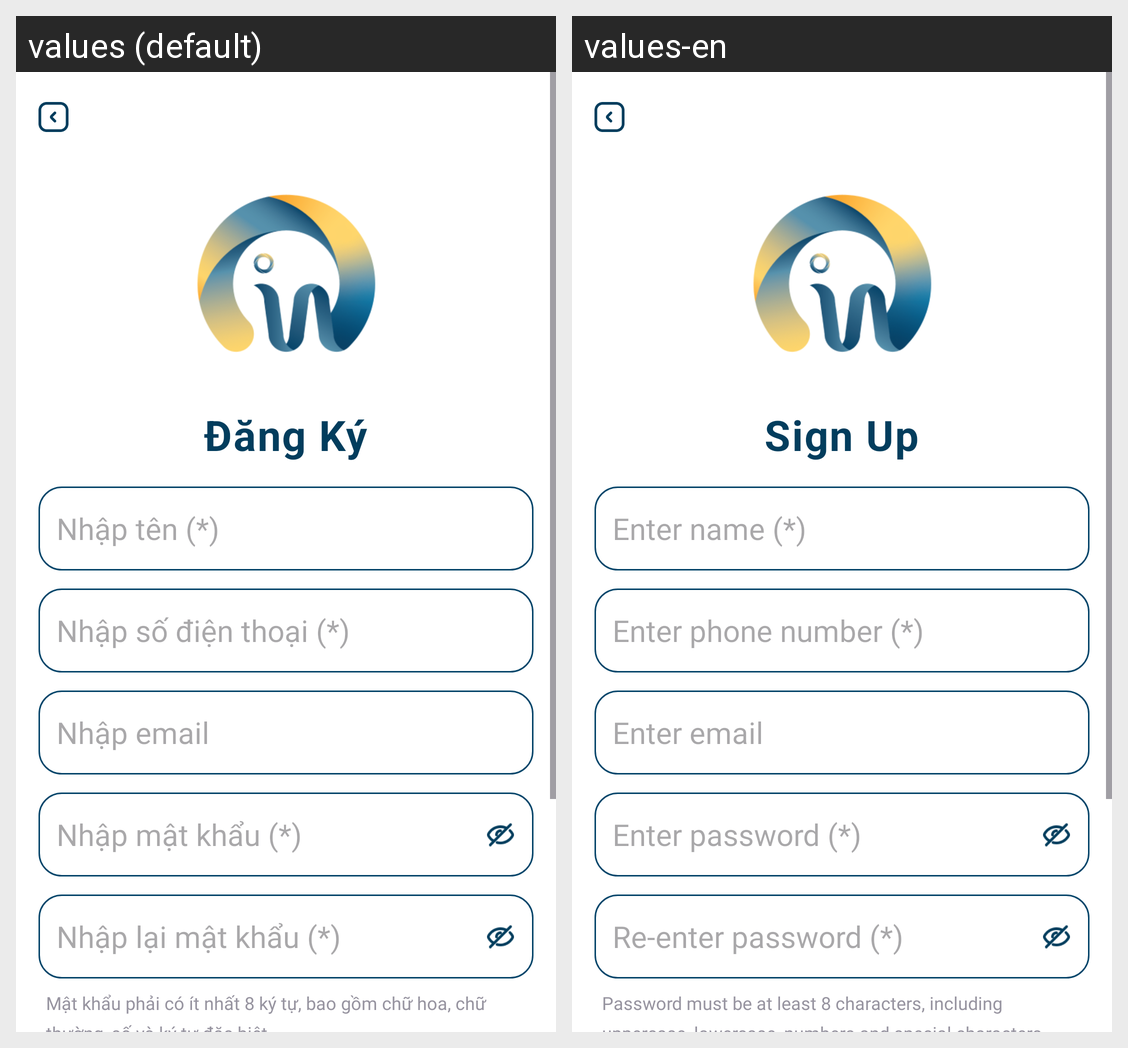

The same Android screen rendered under two of its app's locales, left to right. List the strings drawn on it with the default value and each locale's translation.
Android screen res/layout/activity_sign_up.xml rendered under 2 locales, left to right: values (default), values-en. Device: Nexus 5 (rendered at 1080×1920; each locale shown at half size, 540×960, under a caption strip naming it); theme Theme.INNOWAVE.
Strings drawn on this screen, with the default value and each locale's value (text and hints the layout hard-codes, and strings that could not be matched under every locale, appear in the picture but are not listed):

sign_up2
  values: Đăng Ký
  values-en: Sign Up

type_your_name
  values: Nhập tên (*)
  values-en: Enter name (*)

type_your_phone_number2
  values: Nhập số điện thoại (*)
  values-en: Enter phone number (*)

type_your_email
  values: Nhập email
  values-en: Enter email

type_your_password2
  values: Nhập mật khẩu (*)
  values-en: Enter password (*)

type_your_password_again
  values: Nhập lại mật khẩu (*)
  values-en: Re-enter password (*)

password_hint
  values: Mật khẩu phải có ít nhất 8 ký tự, bao gồm chữ hoa, chữ thường, số và ký tự đặc biệt
  values-en: Password must be at least 8 characters, including uppercase, lowercase, numbers and special characters
